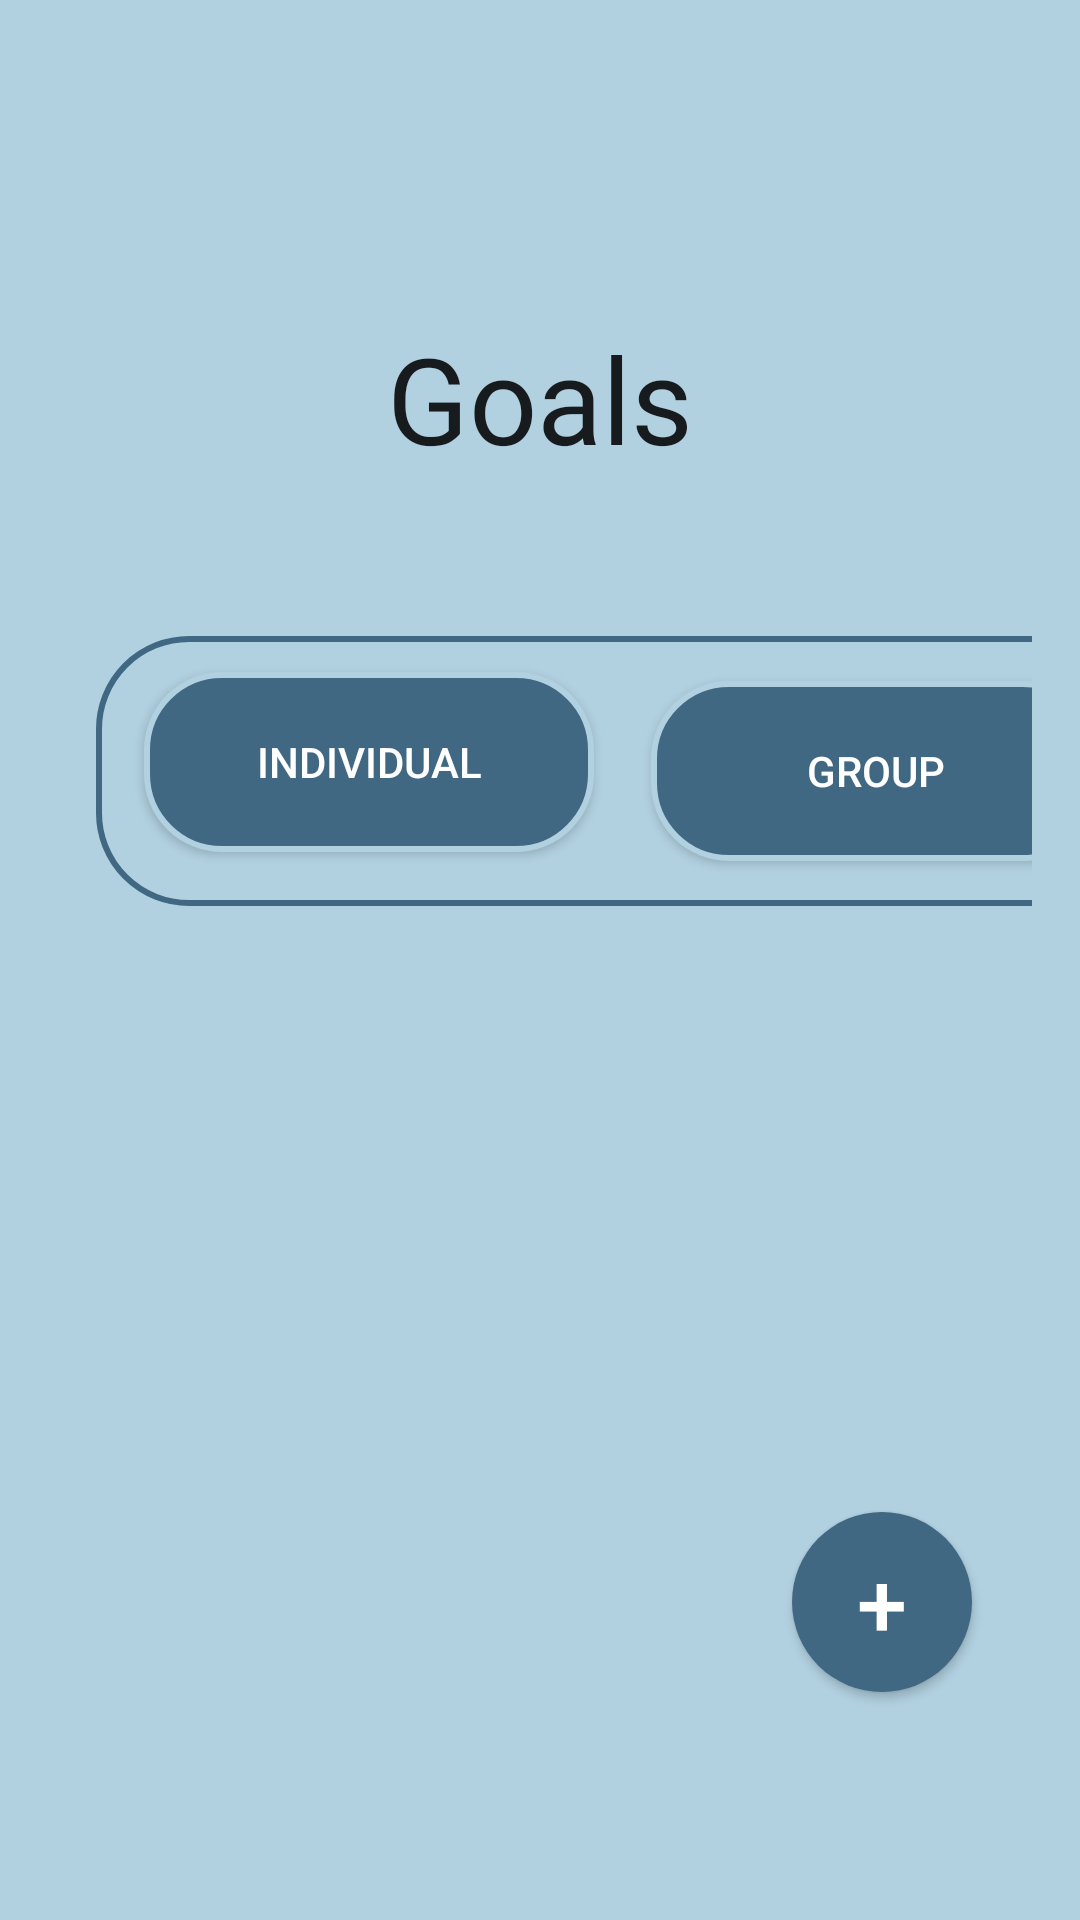

Reconstruct the res/layout file that produces this screen, plus the resources it refers to.
<!-- AndroidManifest.xml: application theme Theme.SmartSpend -->
<!-- res/layout/activity_goals.xml -->
<?xml version="1.0" encoding="utf-8"?>
<androidx.constraintlayout.widget.ConstraintLayout xmlns:android="http://schemas.android.com/apk/res/android"
    xmlns:app="http://schemas.android.com/apk/res-auto"
    xmlns:tools="http://schemas.android.com/tools"
    android:layout_width="match_parent"
    android:layout_height="match_parent"
    android:background="@color/blue_100"
    android:orientation="vertical"
    android:padding="16dp">

  <TextView
      android:id="@+id/textViewTitle"
      android:layout_width="wrap_content"
      android:layout_height="wrap_content"
      android:layout_marginStart="150dp"
      android:layout_marginTop="90dp"
      android:layout_marginEnd="150dp"
      android:fontFamily="@font/header"
      android:gravity="center"
      android:text="Goals"
      android:textAppearance="?android:textAppearanceLarge"
      android:textSize="40sp"
      app:layout_constraintEnd_toEndOf="parent"
      app:layout_constraintStart_toStartOf="parent"
      app:layout_constraintTop_toTopOf="parent" />

  <androidx.cardview.widget.CardView
      android:id="@+id/cardView2"
      android:layout_width="wrap_content"
      android:layout_height="wrap_content"
      android:layout_marginStart="15dp"
      android:layout_marginTop="80dp"
      android:layout_marginEnd="15dp"
      app:layout_constraintEnd_toEndOf="parent"
      app:layout_constraintStart_toStartOf="parent"
      app:layout_constraintTop_toBottomOf="@+id/textViewTitle">

  </androidx.cardview.widget.CardView>

  <Button
      android:id="@+id/floatingActionButton"
      android:layout_width="60dp"
      android:layout_height="60dp"
      android:layout_marginEnd="20dp"
      android:layout_marginBottom="60dp"
      android:background="@drawable/rounded_button"
      android:clickable="true"
      android:text="+"
      android:textColor="@color/white"
      android:textSize="30dp"
      app:layout_constraintBottom_toBottomOf="parent"
      app:layout_constraintEnd_toEndOf="parent"
      app:srcCompat="@android:drawable/ic_input_add" />

  <Button
      android:id="@+id/back_btn"
      android:layout_width="48dp"
      android:layout_height="48dp"
      android:layout_marginStart="15dp"
      android:layout_marginTop="20dp"
      android:background="@drawable/back_icon"
      android:backgroundTint="@color/blue_300"
      android:text="_"
      android:textColor="@color/blue_100"
      app:layout_constraintStart_toStartOf="parent"
      app:layout_constraintTop_toTopOf="parent" />

  <androidx.constraintlayout.widget.ConstraintLayout
      android:layout_width="350dp"
      android:layout_height="wrap_content"
      android:layout_marginStart="16dp"
      android:layout_marginTop="196dp"
      android:background="@drawable/text_box"
      app:cardCornerRadius="7dp"
      app:layout_constraintStart_toStartOf="parent"
      app:layout_constraintTop_toTopOf="parent">

    <Button
        android:id="@+id/chip5"
        android:layout_width="150dp"
        android:layout_height="60dp"
        android:layout_marginTop="15dp"
        android:layout_marginEnd="15dp"
        android:layout_marginBottom="15dp"
        android:background="@drawable/custom_button"
        android:text="Group"
        android:textAlignment="center"
        android:textColor="@color/white"
        app:layout_constraintBottom_toBottomOf="parent"
        app:layout_constraintEnd_toEndOf="parent"
        app:layout_constraintTop_toTopOf="parent" />

    <Button
        android:id="@+id/chip4"
        android:layout_width="150dp"
        android:layout_height="60dp"
        android:layout_marginStart="16dp"
        android:layout_marginTop="12dp"
        android:background="@drawable/custom_button"
        android:text="Individual"
        android:textAlignment="center"
        android:textColor="@color/white"
        app:layout_constraintStart_toStartOf="parent"
        app:layout_constraintTop_toTopOf="parent" />
  </androidx.constraintlayout.widget.ConstraintLayout>


</androidx.constraintlayout.widget.ConstraintLayout>
<!-- resources referenced by this layout -->
<resources>
  <color name="blue_100">#B1D0E0 </color>
  <color name="blue_300">#406882 </color>
  <color name="white">#FFFFFFFF</color>
  <!-- drawable custom_button (drawable) -->
  <?xml version="1.0" encoding="utf-8"?>
  <shape
      xmlns:android="http://schemas.android.com/apk/res/android"
      android:shape="rectangle">
      <solid android:color="@color/blue_300"/>
  
  
      <shape>
          <gradient
              android:angle="45" />
      </shape>
      <corners android:radius="25dp"/>
      <stroke android:color="@color/blue_100"
          android:width="2dp"/>
  
  
  </shape>
  <!-- drawable rounded_button (drawable) -->
  <?xml version="1.0" encoding="utf-8"?>
  <shape xmlns:android="http://schemas.android.com/apk/res/android"
      android:shape="oval"
      >
      <solid android:color="@color/blue_300"/>
      <corners
          android:topLeftRadius="100dp"
          android:topRightRadius="100dp"
          android:bottomRightRadius="100dp"
          android:bottomLeftRadius="100dp"/>
  
  
  </shape>
  <!-- drawable text_box (drawable) -->
  <?xml version="1.0" encoding="utf-8"?>
  <shape
      xmlns:android="http://schemas.android.com/apk/res/android"
      android:shape="rectangle">
      <solid android:color="@color/blue_100"/>
  
  
      <shape>
          <gradient
              android:angle="45" />
      </shape>
      <corners android:radius="30dp"/>
      <stroke android:color="@color/blue_300"
          android:width="2dp"/>
  
  
  </shape>
  <style name="Theme.SmartSpend" parent="Base.Theme.SmartSpend" />
  <style name="Base.Theme.SmartSpend" parent="Theme.AppCompat.Light.NoActionBar">
          
          
      </style>
</resources>
